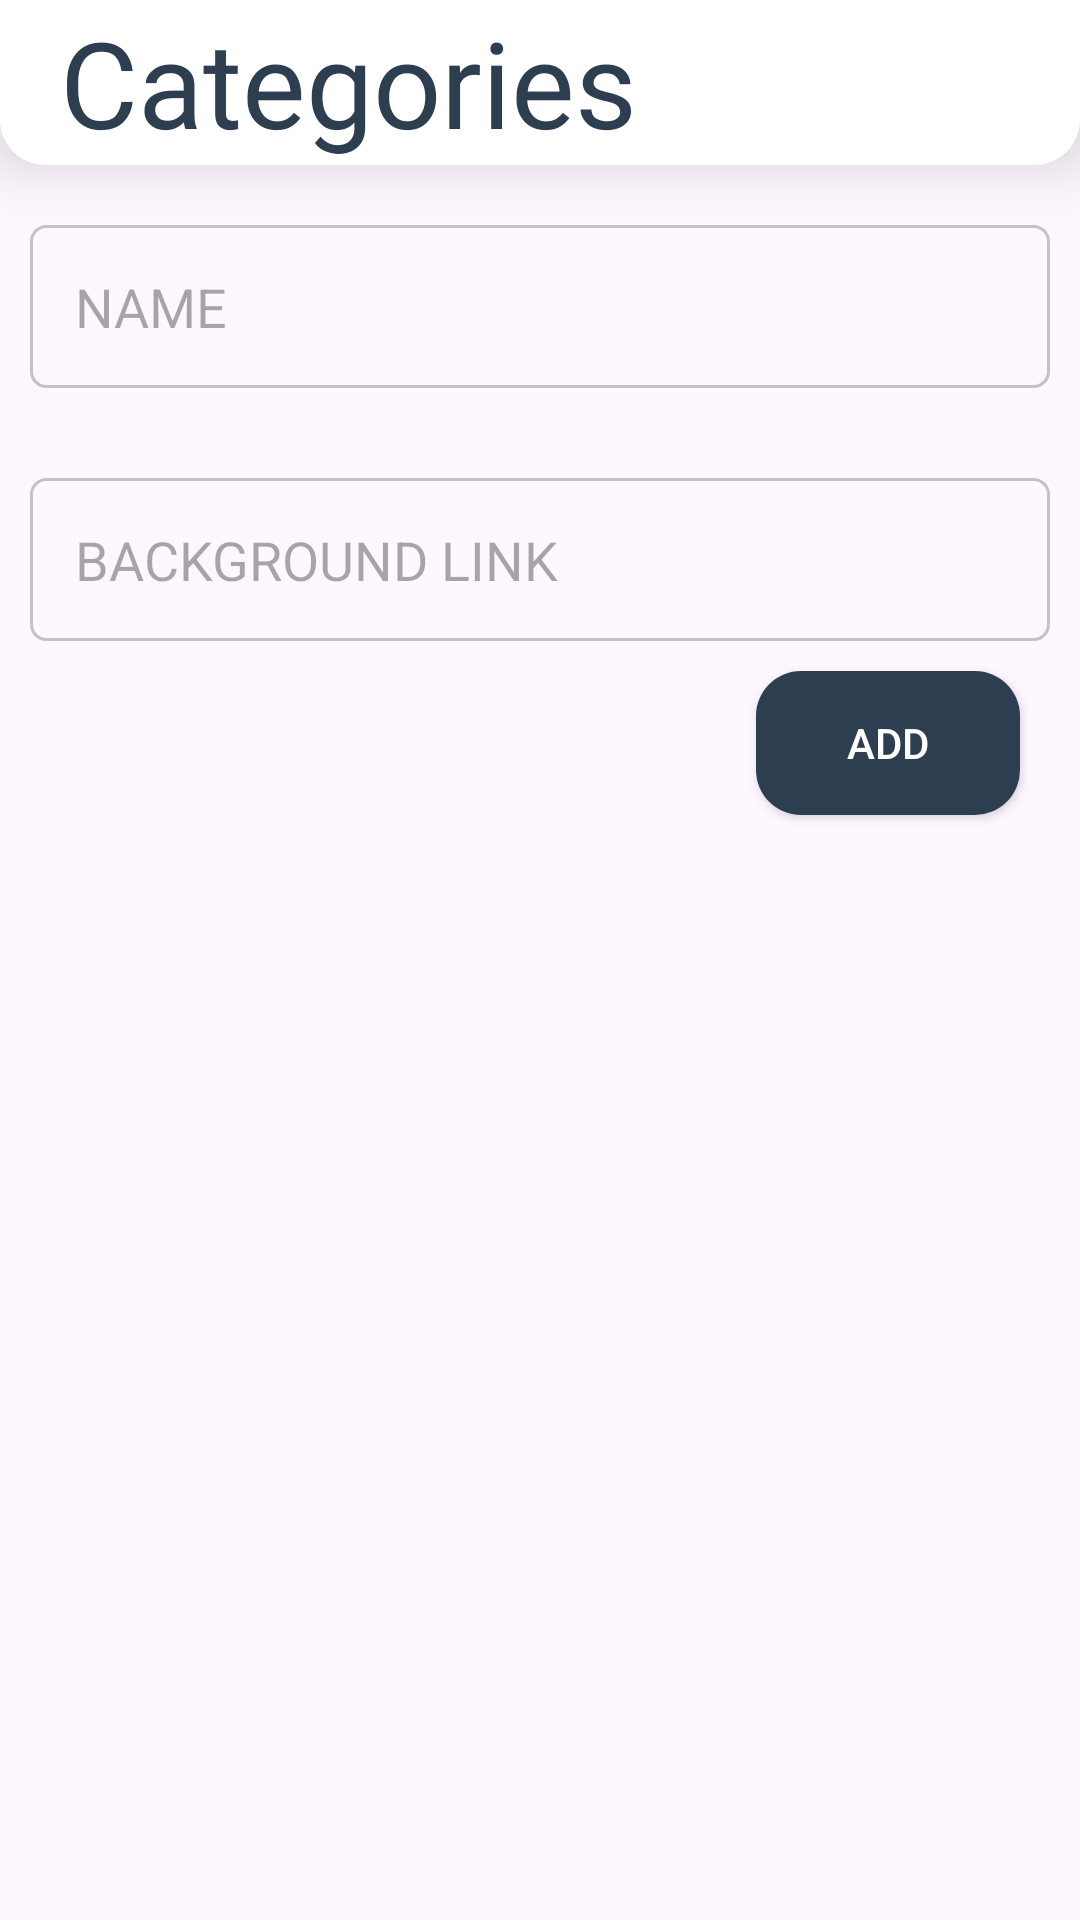

Reconstruct the res/layout file that produces this screen, plus the resources it refers to.
<!-- AndroidManifest.xml: application theme Theme.Wallzio -->
<!-- res/layout/activity_cateditable.xml -->
<?xml version="1.0" encoding="utf-8"?>
<RelativeLayout xmlns:android="http://schemas.android.com/apk/res/android"
    xmlns:app="http://schemas.android.com/apk/res-auto"
    android:id="@+id/mainLL"
    xmlns:tools="http://schemas.android.com/tools"
    android:layout_width="match_parent"
    android:layout_height="match_parent"
    tools:context=".viewAll.categoriesViewAll">

    <LinearLayout
        android:id="@+id/toolbar"
        android:layout_width="match_parent"
        android:layout_height="55dp"
        android:layout_alignParentTop="true"
        android:background="@drawable/toolbar_background"
        android:elevation="12dp"
        android:gravity="center_vertical"
        android:orientation="horizontal"
        >
        <TextView
            android:id="@+id/Cat_head"
            android:layout_width="wrap_content"
            android:layout_height="match_parent"
            android:layout_weight="1"
            android:text="Categories"
            android:gravity="left|center"
            android:layout_marginStart="20dp"
            android:fontFamily="@font/nunitobold"
            android:textSize="40dp"
            android:textColor="#2D3E50"/>


    </LinearLayout>

    <EditText
        android:id="@+id/ETnameofcat"
        android:layout_below="@id/toolbar"
        android:layout_width="match_parent"
        android:layout_height="wrap_content"
        android:layout_marginStart="10dp"
        android:layout_marginTop="20dp"
        android:layout_marginEnd="10dp"
        android:layout_marginBottom="10dp"
        android:hint="NAME"
        android:background="@drawable/editshape"
        android:padding="15dp" />

    <EditText
        android:id="@+id/ETbackofcat"
        android:layout_below="@id/ETnameofcat"
        android:layout_width="match_parent"
        android:layout_height="wrap_content"
        android:layout_marginStart="10dp"
        android:layout_marginTop="20dp"
        android:layout_marginEnd="10dp"
        android:layout_marginBottom="10dp"
        android:hint="BACKGROUND LINK"
        android:background="@drawable/editshape"
        android:padding="15dp" />

    <Button
        android:id="@+id/addbtn"
        android:layout_below="@id/ETbackofcat"
        android:layout_width="wrap_content"
        android:layout_height="wrap_content"
        android:layout_alignParentRight="true"
        android:layout_marginEnd="20dp"
        android:background="@drawable/fourcorners"
        android:backgroundTint="#2D3E50"
        android:textColor="@color/white"
        android:text="Add"/>

    <androidx.core.widget.NestedScrollView
        android:layout_width="match_parent"
        android:layout_height="match_parent"
        android:layout_marginTop="10dp"
        android:layout_below="@id/addbtn"
        android:descendantFocusability="blocksDescendants">

        <LinearLayout
            android:layout_width="match_parent"
            android:layout_height="match_parent"
            android:orientation="vertical">

            <TextView
                android:id="@+id/CatVA_available"
                android:layout_width="match_parent"
                android:layout_height="wrap_content"
                android:layout_marginStart="10dp"
                android:layout_marginTop="5dp"
                android:layout_marginBottom="5dp"
                android:layout_below="@id/toolbar"
                android:fontFamily="@font/nunitosemibold"
                android:text=""
                android:textColor="@color/black"
                android:textSize="20dp" />

            <androidx.recyclerview.widget.RecyclerView
                android:id="@+id/rcvCatVA"
                android:layout_width="match_parent"
                android:layout_height="wrap_content"
                android:layout_below="@id/Catwalls_available"
                android:orientation="vertical"
                android:nestedScrollingEnabled="false">

            </androidx.recyclerview.widget.RecyclerView>

        </LinearLayout>

    </androidx.core.widget.NestedScrollView>


</RelativeLayout>
<!-- resources referenced by this layout -->
<resources>
  <!-- drawable editshape (drawable) -->
  <?xml version="1.0" encoding="utf-8"?>
  <shape  android:shape="rectangle" xmlns:android="http://schemas.android.com/apk/res/android">
  
      <stroke android:width="1dp"
          android:color="#C3C3C3"/>
      <corners android:radius="5dp"/>
  
  </shape>
  <!-- drawable fourcorners (drawable) -->
  <?xml version="1.0" encoding="utf-8"?>
  <shape android:shape="rectangle" xmlns:android="http://schemas.android.com/apk/res/android">
  
      <solid android:color="@color/white"/>
      <corners
          android:radius="15dp"/>
  
  </shape>
  <!-- drawable toolbar_background (drawable) -->
  <?xml version="1.0" encoding="utf-8"?>
  <shape android:shape="rectangle" xmlns:android="http://schemas.android.com/apk/res/android">
  
      <solid android:color="#FFFFFF"/>
          <corners
              android:bottomLeftRadius="15dp"
              android:bottomRightRadius="15dp"/>
  </shape>
  <style name="Theme.Wallzio" parent="Base.Theme.Wallzio" />
  <style name="Base.Theme.Wallzio" parent="Theme.Material3.DayNight.NoActionBar">
          
           <item name="colorPrimary">#2D3E50</item>
  
      </style>
  <!-- not gathered from this repository: default colours our renderer supplied (Android Studio template values) -->
  <color name="black">#FF000000</color>
  <color name="white">#FFFFFFFF</color>
</resources>
